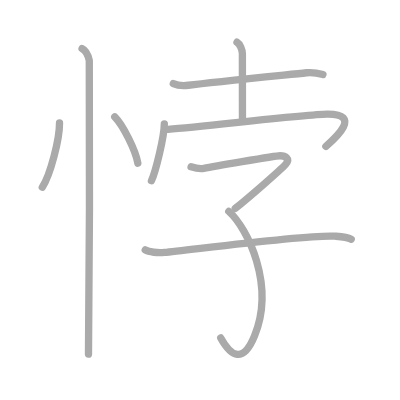
t = 0.00 s
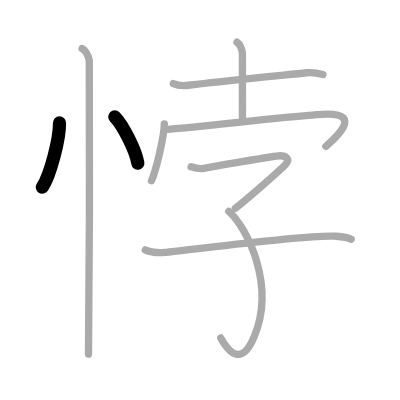
t = 2.00 s
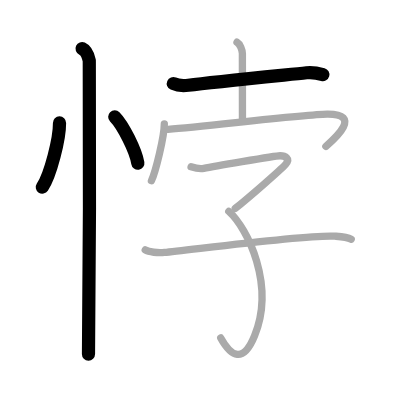
t = 4.00 s
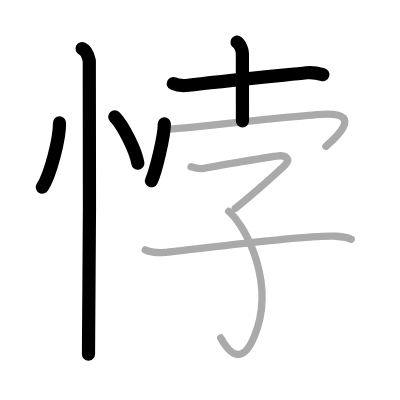
t = 6.00 s
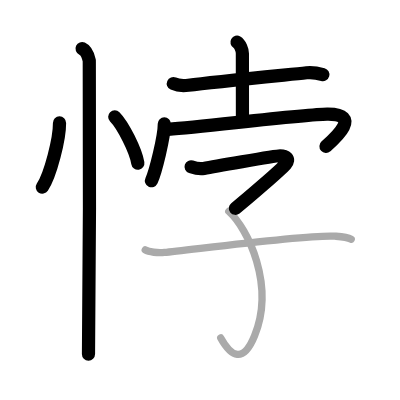
t = 8.00 s
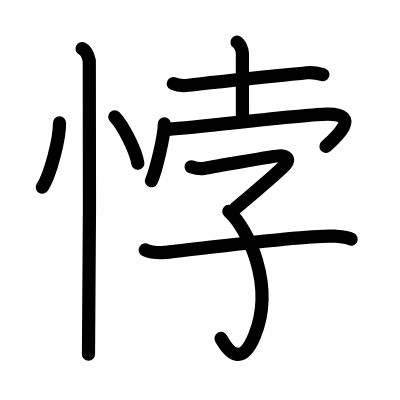
t = 10.00 s

The animated SVG that drew these frames (rendered in a browser with its animation timeline set to each time). Animation: 10 SMIL elements (animate=10); one cycle of 10.00 s.

<?xml version="1.0" standalone="no"?>
<!DOCTYPE svg PUBLIC "-//W3C//DTD SVG 1.1//EN"   "http://www.w3.org/Graphics/SVG/1.1/DTD/svg11.dtd">
<svg width="400px" height="400px"  version="1.1" xmlns="http://www.w3.org/2000/svg">
  <defs>
    <marker id="Triangle" viewBox="0 0 10 10" refX="0" refY="5" markerUnits="strokeWidth" markerWidth="3" style="stroke-opacity:0%;fill:#aaaaaa;" markerHeight="2" orient="auto">
      <path d="M 0 0 L 10 5 L 0 10 z" />
    </marker>
    
    <marker id="Arrow" viewBox="0 0 10 10" refX="5" refY="5" markerUnits="strokeWidth" markerWidth="1.8" style="stroke-opacity:0%;fill:#770000;" markerHeight="2" orient="auto">
      <path d="M 0 4 L 6 4 L 4 1 L 10 5 L 4 9 L 6 6 L 0 6 z" />
        <circle cx="5" cy="5" r="5" />
      </marker>
    
    <marker id="TriangleRed" viewBox="0 0 10 10" refX="0" refY="5" markerUnits="strokeWidth" markerWidth="3" style="stroke-opacity:0%;fill:#CC0000;" markerHeight="2" orient="auto">
      <path d="M 0 0 L 10 5 L 0 10 z" />
    </marker>
    
    <marker id="ArrowRed" viewBox="0 0 10 10" refX="5" refY="5" markerUnits="strokeWidth" markerWidth="1.8" style="stroke-opacity:0%;fill:#CC0000;" markerHeight="2" orient="auto">
      <path d="M 0 4 L 6 4 L 4 1 L 10 5 L 4 9 L 6 6 L 0 6 z" />
        <circle cx="5" cy="5" r="5" />
      </marker>
    
  </defs>
  
  <path style="fill:#ffffff; fill-opacity:100%; fill-rule:evenodd; stroke-width:0;" d="M 0 0 L 400px 0 L 400px 400px L 0 400px L 0 0" />

  <g transform="scale(3.6697247706422 3.6697247706422)">
<path style="fill:none; fill-opacity:0%; fill-rule:evenodd; stroke:#aaaaaa; stroke-opacity:100%; stroke-width: 1.5pt; stroke-linejoin:round; stroke-linecap:round;" d="M16.22 33.5c0.03 4.31-2.47 14.14-4.69 17.5"></path>
<path style="fill:none; fill-opacity:0%; fill-rule:evenodd; stroke:#aaaaaa; stroke-opacity:100%; stroke-width: 1.5pt; stroke-linejoin:round; stroke-linecap:round;" d="M31.27 31.83C33.49 34.06 37 41 37.56 44.47"></path>
<path style="fill:none; fill-opacity:0%; fill-rule:evenodd; stroke:#aaaaaa; stroke-opacity:100%; stroke-width: 1.5pt; stroke-linejoin:round; stroke-linecap:round;" d="M22.37 13.25c1.09 0.5 1.74 2.25 1.96 3.25c0.22 1 0 73.75-0.22 80"></path>
<path style="fill:none; fill-opacity:0%; fill-rule:evenodd; stroke:#aaaaaa; stroke-opacity:100%; stroke-width: 1.5pt; stroke-linejoin:round; stroke-linecap:round;" d="M47.23 22.78c1.04 0.47 3.08 0.58 4.11 0.45c6.6-0.82 24.87-2.64 32.21-3.4c1.72-0.18 3.59 0.25 4.45 0.49"></path>
<path style="fill:none; fill-opacity:0%; fill-rule:evenodd; stroke:#aaaaaa; stroke-opacity:100%; stroke-width: 1.5pt; stroke-linejoin:round; stroke-linecap:round;" d="M64.58 11.5c0.82 0.47 1.47 2.11 1.47 3.08c0 6.87 0.02 13.15 0.02 18.36"></path>
<path style="fill:none; fill-opacity:0%; fill-rule:evenodd; stroke:#aaaaaa; stroke-opacity:100%; stroke-width: 1.5pt; stroke-linejoin:round; stroke-linecap:round;" d="M44.78 33.75c0 3.51-2.41 13.16-3.51 15.5"></path>
<path style="fill:none; fill-opacity:0%; fill-rule:evenodd; stroke:#aaaaaa; stroke-opacity:100%; stroke-width: 1.5pt; stroke-linejoin:round; stroke-linecap:round;" d="M45.8 35.25c11.23-0.94 37.56-4.08 43.34-4.14c9.86-0.1 1.91 6.79-0.34 8.79"></path>
<path style="fill:none; fill-opacity:0%; fill-rule:evenodd; stroke:#aaaaaa; stroke-opacity:100%; stroke-width: 1.5pt; stroke-linejoin:round; stroke-linecap:round;" d="M52.07 45.46c0.79 0.26 2.28 0.67 3.46 0.44c1.45-0.28 19.41-3.46 20.79-3.46s2.87 0.78 1.5 2.34C76.44 46.34 67.6 53.98 64.1 56.8"></path>
<path style="fill:none; fill-opacity:0%; fill-rule:evenodd; stroke:#aaaaaa; stroke-opacity:100%; stroke-width: 1.5pt; stroke-linejoin:round; stroke-linecap:round;" d="M62.35 57.6c5.15 4.65 12.68 20.06 7.01 33.92c-3.1 7.59-6.36 5.69-9.21 0.56"></path>
<path style="fill:none; fill-opacity:0%; fill-rule:evenodd; stroke:#aaaaaa; stroke-opacity:100%; stroke-width: 1.5pt; stroke-linejoin:round; stroke-linecap:round;" d="M39.58 68.11c0.97 0.61 3.49 0.83 5.24 0.67c6.11-0.53 39.03-4.96 46.42-4.42c1.75 0.13 3.3 0.21 4.46 0.82"></path>

<path style="fill:none; fill-opacity:0%; fill-rule:evenodd; stroke:#000000; stroke-opacity:100%; stroke-width: 2.7pt; stroke-linejoin:round; stroke-linecap:round;" d="M16.22 33.5c0.03 4.31-2.47 14.14-4.69 17.5" pathLength="100" stroke-dashoffset="100" stroke-dasharray="100 105"><animate id="dashAnim1" attributeName="stroke-dashoffset" from="100" to="0" dur="1s" calcMode="linear" fill="freeze"/></path>
<path style="fill:none; fill-opacity:0%; fill-rule:evenodd; stroke:#000000; stroke-opacity:100%; stroke-width: 2.7pt; stroke-linejoin:round; stroke-linecap:round;" d="M31.27 31.83C33.49 34.06 37 41 37.56 44.47" pathLength="100" stroke-dashoffset="100" stroke-dasharray="100 105"><animate id="dashAnim2" attributeName="stroke-dashoffset" from="100" to="0" dur="1s" calcMode="linear" begin="dashAnim1.end" fill="freeze"/></path>
<path style="fill:none; fill-opacity:0%; fill-rule:evenodd; stroke:#000000; stroke-opacity:100%; stroke-width: 2.7pt; stroke-linejoin:round; stroke-linecap:round;" d="M22.37 13.25c1.09 0.5 1.74 2.25 1.96 3.25c0.22 1 0 73.75-0.22 80" pathLength="100" stroke-dashoffset="100" stroke-dasharray="100 105"><animate id="dashAnim3" attributeName="stroke-dashoffset" from="100" to="0" dur="1s" calcMode="linear" begin="dashAnim2.end" fill="freeze"/></path>
<path style="fill:none; fill-opacity:0%; fill-rule:evenodd; stroke:#000000; stroke-opacity:100%; stroke-width: 2.7pt; stroke-linejoin:round; stroke-linecap:round;" d="M47.23 22.78c1.04 0.47 3.08 0.58 4.11 0.45c6.6-0.82 24.87-2.64 32.21-3.4c1.72-0.18 3.59 0.25 4.45 0.49" pathLength="100" stroke-dashoffset="100" stroke-dasharray="100 105"><animate id="dashAnim4" attributeName="stroke-dashoffset" from="100" to="0" dur="1s" calcMode="linear" begin="dashAnim3.end" fill="freeze"/></path>
<path style="fill:none; fill-opacity:0%; fill-rule:evenodd; stroke:#000000; stroke-opacity:100%; stroke-width: 2.7pt; stroke-linejoin:round; stroke-linecap:round;" d="M64.58 11.5c0.82 0.47 1.47 2.11 1.47 3.08c0 6.87 0.02 13.15 0.02 18.36" pathLength="100" stroke-dashoffset="100" stroke-dasharray="100 105"><animate id="dashAnim5" attributeName="stroke-dashoffset" from="100" to="0" dur="1s" calcMode="linear" begin="dashAnim4.end" fill="freeze"/></path>
<path style="fill:none; fill-opacity:0%; fill-rule:evenodd; stroke:#000000; stroke-opacity:100%; stroke-width: 2.7pt; stroke-linejoin:round; stroke-linecap:round;" d="M44.78 33.75c0 3.51-2.41 13.16-3.51 15.5" pathLength="100" stroke-dashoffset="100" stroke-dasharray="100 105"><animate id="dashAnim6" attributeName="stroke-dashoffset" from="100" to="0" dur="1s" calcMode="linear" begin="dashAnim5.end" fill="freeze"/></path>
<path style="fill:none; fill-opacity:0%; fill-rule:evenodd; stroke:#000000; stroke-opacity:100%; stroke-width: 2.7pt; stroke-linejoin:round; stroke-linecap:round;" d="M45.8 35.25c11.23-0.94 37.56-4.08 43.34-4.14c9.86-0.1 1.91 6.79-0.34 8.79" pathLength="100" stroke-dashoffset="100" stroke-dasharray="100 105"><animate id="dashAnim7" attributeName="stroke-dashoffset" from="100" to="0" dur="1s" calcMode="linear" begin="dashAnim6.end" fill="freeze"/></path>
<path style="fill:none; fill-opacity:0%; fill-rule:evenodd; stroke:#000000; stroke-opacity:100%; stroke-width: 2.7pt; stroke-linejoin:round; stroke-linecap:round;" d="M52.07 45.46c0.79 0.26 2.28 0.67 3.46 0.44c1.45-0.28 19.41-3.46 20.79-3.46s2.87 0.78 1.5 2.34C76.44 46.34 67.6 53.98 64.1 56.8" pathLength="100" stroke-dashoffset="100" stroke-dasharray="100 105"><animate id="dashAnim8" attributeName="stroke-dashoffset" from="100" to="0" dur="1s" calcMode="linear" begin="dashAnim7.end" fill="freeze"/></path>
<path style="fill:none; fill-opacity:0%; fill-rule:evenodd; stroke:#000000; stroke-opacity:100%; stroke-width: 2.7pt; stroke-linejoin:round; stroke-linecap:round;" d="M62.35 57.6c5.15 4.65 12.68 20.06 7.01 33.92c-3.1 7.59-6.36 5.69-9.21 0.56" pathLength="100" stroke-dashoffset="100" stroke-dasharray="100 105"><animate id="dashAnim9" attributeName="stroke-dashoffset" from="100" to="0" dur="1s" calcMode="linear" begin="dashAnim8.end" fill="freeze"/></path>
<path style="fill:none; fill-opacity:0%; fill-rule:evenodd; stroke:#000000; stroke-opacity:100%; stroke-width: 2.7pt; stroke-linejoin:round; stroke-linecap:round;" d="M39.58 68.11c0.97 0.61 3.49 0.83 5.24 0.67c6.11-0.53 39.03-4.96 46.42-4.42c1.75 0.13 3.3 0.21 4.46 0.82" pathLength="100" stroke-dashoffset="100" stroke-dasharray="100 105"><animate id="dashAnim10" attributeName="stroke-dashoffset" from="100" to="0" dur="1s" calcMode="linear" begin="dashAnim9.end" fill="freeze"/></path>

</g>

</svg>  
          
